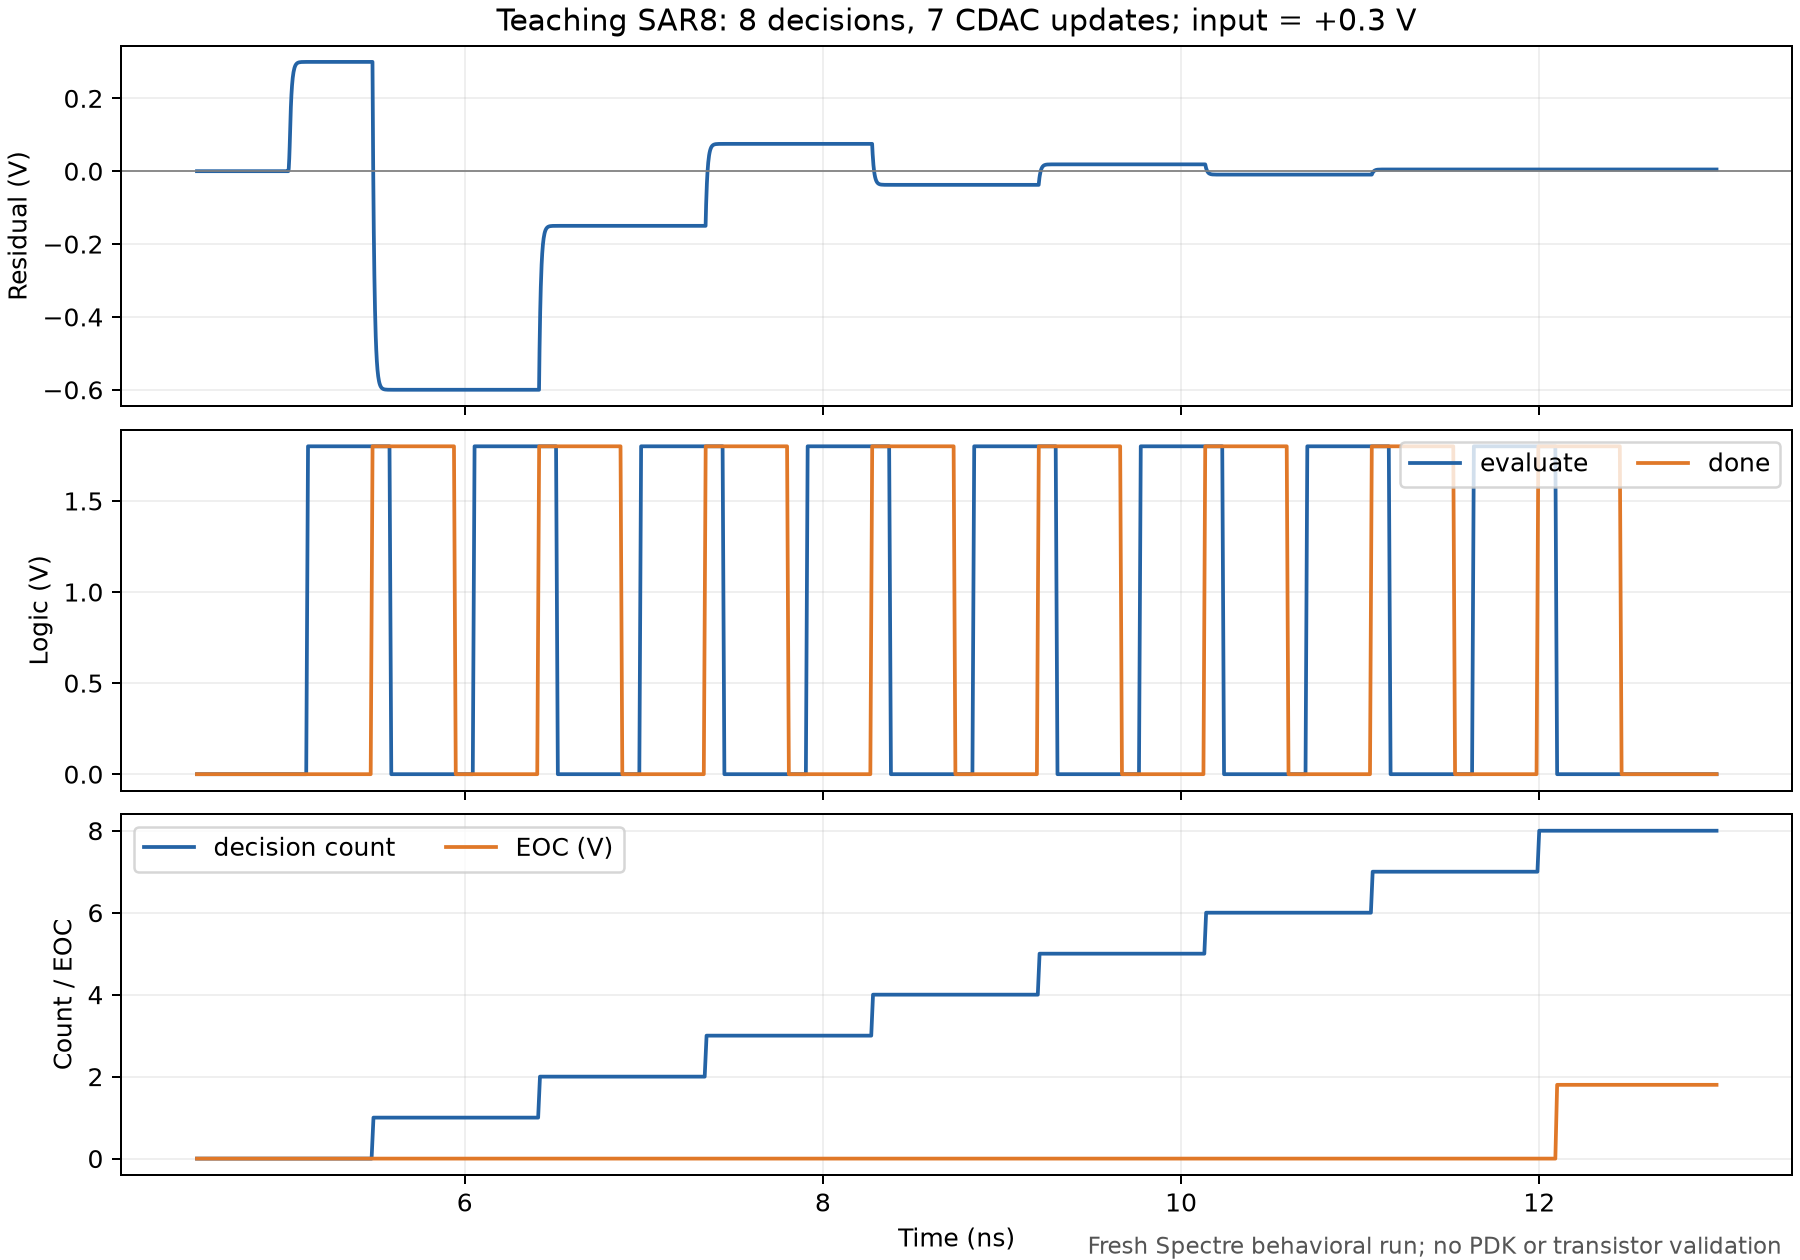

The table this chart was drawn from, first rows:
time_s, residue_diff_V, eval_V, done_V, phase, eoc_V
4.504999999999993e-09, 0.0, 0.0, 0.0, 0.0, 0.0
4.529999999999993e-09, 0.0, 0.0, 0.0, 0.0, 0.0
4.554999999999993e-09, 0.0, 0.0, 0.0, 0.0, 0.0
4.579999999999994e-09, 0.0, 0.0, 0.0, 0.0, 0.0
4.604999999999994e-09, 0.0, 0.0, 0.0, 0.0, 0.0
4.629999999999994e-09, 0.0, 0.0, 0.0, 0.0, 0.0
4.654999999999994e-09, 0.0, 0.0, 0.0, 0.0, 0.0
4.679999999999995e-09, 0.0, 0.0, 0.0, 0.0, 0.0
4.704999999999995e-09, 0.0, 0.0, 0.0, 0.0, 0.0
4.729999999999995e-09, 0.0, 0.0, 0.0, 0.0, 0.0
4.754999999999995e-09, 0.0, 0.0, 0.0, 0.0, 0.0
4.779999999999995e-09, 0.0, 0.0, 0.0, 0.0, 0.0
4.804999999999996e-09, 0.0, 0.0, 0.0, 0.0, 0.0
4.829999999999996e-09, 0.0, 0.0, 0.0, 0.0, 0.0
4.854999999999996e-09, 0.0, 0.0, 0.0, 0.0, 0.0
4.879999999999996e-09, 0.0, 0.0, 0.0, 0.0, 0.0
4.904999999999997e-09, 0.0, 0.0, 0.0, 0.0, 0.0
4.929999999999997e-09, 0.0, 0.0, 0.0, 0.0, 0.0
4.954999999999997e-09, 0.0, 0.0, 0.0, 0.0, 0.0
4.979999999999997e-09, 0.0, 0.0, 0.0, 0.0, 0.0
4.994999999999999e-09, 0.0, 0.0, 0.0, 0.0, 0.0
5.01e-09, 0.0, 0.0, 0.0, 0.0, 0.0
5.015000025002778e-09, 0.0, 0.0, 0.0, 0.0, 0.0
5.016042222893451e-09, 0.001549, 0.0, 0.0, 0.0, 0.0
5.016762680857216e-09, 0.004367, 0.0, 0.0, 0.0, 0.0
5.017579972795931e-09, 0.009139, 0.0, 0.0, 0.0, 0.0
5.018821774066991e-09, 0.0193, 0.0, 0.0, 0.0, 0.0
5.02e-09, 0.03187, 0.0, 0.0, 0.0, 0.0
5.020315674471149e-09, 0.03578, 0.0, 0.0, 0.0, 0.0
5.020947023413449e-09, 0.04393, 0.0, 0.0, 0.0, 0.0
5.021647172373626e-09, 0.05374, 0.0, 0.0, 0.0, 0.0
5.02248454535988e-09, 0.06645, 0.0, 0.0, 0.0, 0.0
5.023988275383756e-09, 0.09172, 0.0, 0.0, 0.0, 0.0
5.025000025002778e-09, 0.1103, 0.0, 0.0, 0.0, 0.0
5.025402941507198e-09, 0.1177, 0.0, 0.0, 0.0, 0.0
5.0261167771721e-09, 0.1302, 0.0, 0.0, 0.0, 0.0
5.026867582379752e-09, 0.1425, 0.0, 0.0, 0.0, 0.0
5.027709279346621e-09, 0.1552, 0.0, 0.0, 0.0, 0.0
5.029201545186939e-09, 0.1753, 0.0, 0.0, 0.0, 0.0
5.03071036323918e-09, 0.1928, 0.0, 0.0, 0.0, 0.0
5.032368953970148e-09, 0.2092, 0.0, 0.0, 0.0, 0.0
5.034039961508813e-09, 0.2232, 0.0, 0.0, 0.0, 0.0
5.035818014438157e-09, 0.2358, 0.0, 0.0, 0.0, 0.0
5.037681066861155e-09, 0.2467, 0.0, 0.0, 0.0, 0.0
5.039663902234441e-09, 0.2563, 0.0, 0.0, 0.0, 0.0
5.041766973560592e-09, 0.2646, 0.0, 0.0, 0.0, 0.0
5.044012137673341e-09, 0.2718, 0.0, 0.0, 0.0, 0.0
5.046414071679897e-09, 0.2778, 0.0, 0.0, 0.0, 0.0
5.048997440815223e-09, 0.2829, 0.0, 0.0, 0.0, 0.0
5.051788487704118e-09, 0.2871, 0.0, 0.0, 0.0, 0.0
5.054821812972334e-09, 0.2905, 0.0, 0.0, 0.0, 0.0
5.058139453838686e-09, 0.2932, 0.0, 0.0, 0.0, 0.0
5.061795693431746e-09, 0.2953, 0.0, 0.0, 0.0, 0.0
5.065860489392287e-09, 0.2969, 0.0, 0.0, 0.0, 0.0
5.070426826834236e-09, 0.298, 0.0, 0.0, 0.0, 0.0
5.075620886406533e-09, 0.2989, 0.0, 0.0, 0.0, 0.0
5.081619394498775e-09, 0.2994, 0.0, 0.0, 0.0, 0.0
5.088678611190403e-09, 0.2997, 0.0, 0.0, 0.0, 0.0
5.097186764853748e-09, 0.2999, 0.0, 0.0, 0.0, 0.0
5.107764561433672e-09, 0.3, 0.0, 0.0, 0.0, 0.0
... 594 more rows
